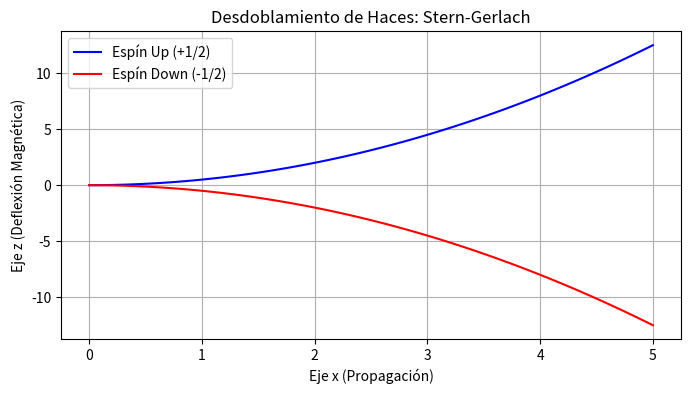

Source code (Python):
%matplotlib inline
import numpy as np
import matplotlib.pyplot as plt

x = np.linspace(0, 5, 100)
z_up = 0.5 * x**2
z_down = -0.5 * x**2

plt.figure(figsize=(8,4))
plt.plot(x, z_up, 'b-', label='Espín Up (+1/2)')
plt.plot(x, z_down, 'r-', label='Espín Down (-1/2)')
plt.title('Desdoblamiento de Haces: Stern-Gerlach')
plt.xlabel('Eje x (Propagación)')
plt.ylabel('Eje z (Deflexión Magnética)')
plt.legend()
plt.grid()
plt.show()
